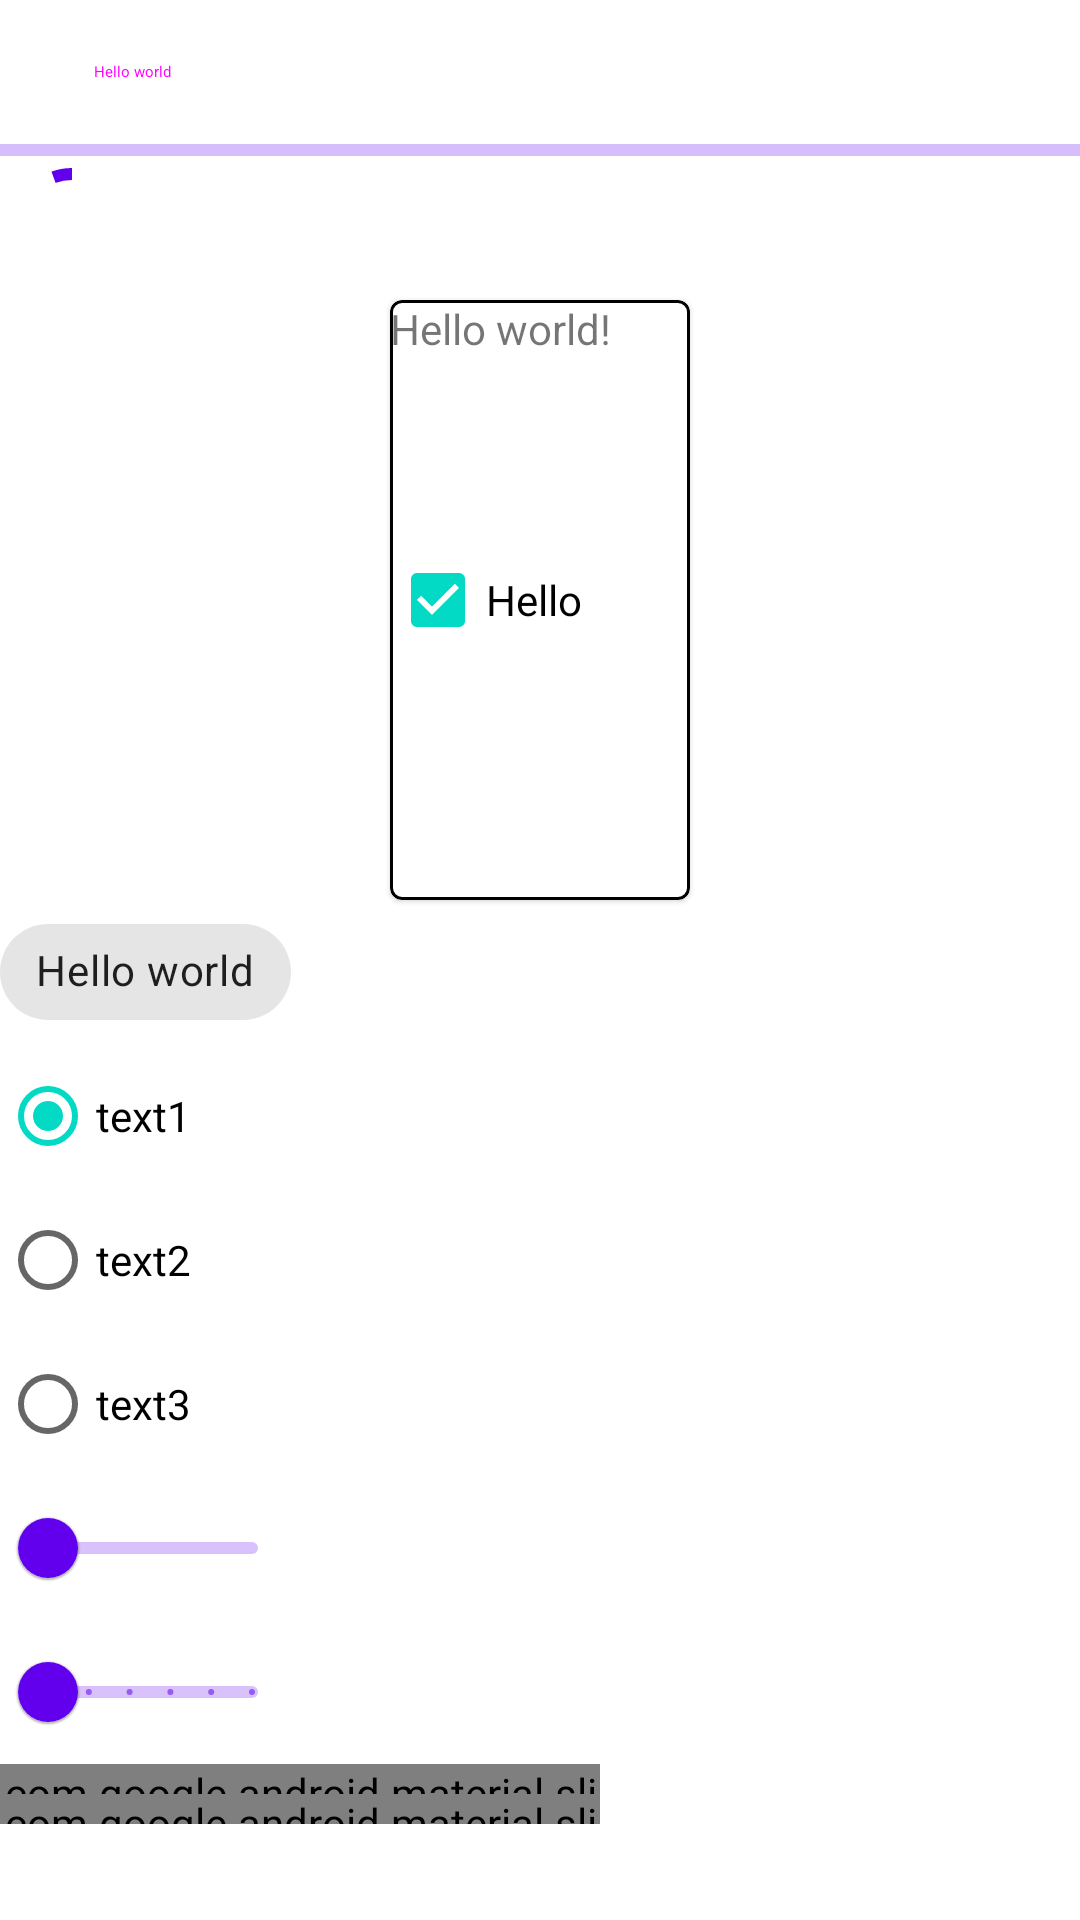

The Android layout XML behind this screen, and the referenced resources:
<!-- AndroidManifest.xml: application theme Theme.Mobile_lab1 -->
<!-- res/layout/material_design.xml -->
<?xml version="1.0" encoding="utf-8"?>
<androidx.constraintlayout.widget.ConstraintLayout xmlns:android="http://schemas.android.com/apk/res/android"
    xmlns:tools="http://schemas.android.com/tools"
    android:layout_width="match_parent"
    android:layout_height="match_parent"
    xmlns:app="http://schemas.android.com/apk/res-auto"
    android:background="@color/white">



    <LinearLayout
        android:layout_width="match_parent"
        android:layout_height="match_parent"
        android:orientation="vertical"
        tools:layout_editor_absoluteX="52dp"
        tools:layout_editor_absoluteY="1dp">
        <Button
            style="@style/Widget.Material3.Button.ElevatedButton"
            android:id="@+id/elevatedButton"
            android:layout_width="wrap_content"
            android:layout_height="wrap_content"
            android:text="Hello world"
            />

        <com.google.android.material.progressindicator.LinearProgressIndicator
            android:layout_width="match_parent"
            android:layout_height="wrap_content"
            android:indeterminate="true"
            android:progress="50"/>
        
        <com.google.android.material.progressindicator.CircularProgressIndicator
            android:layout_width="wrap_content"
            android:layout_height="wrap_content"
            android:indeterminate="true"
            android:progress="50"/>

        <com.google.android.material.card.MaterialCardView
            android:clickable="true"
            android:focusable="true"
            android:checkable="true"
            android:layout_height="200dp"
            android:layout_width="100dp"
            android:layout_gravity="center"
            app:strokeColor="@color/black"
            app:strokeWidth="1dp">

            <TextView
                android:layout_width="108dp"
                android:layout_height="match_parent"
                android:text="Hello world!"></TextView>

            <CheckBox
                android:layout_width="match_parent"
                android:layout_height="match_parent"
                android:checked="true"
                android:text="Hello"/>
        </com.google.android.material.card.MaterialCardView>

        <com.google.android.material.chip.Chip
            android:id="@+id/chip"
            android:layout_width="wrap_content"
            android:layout_height="wrap_content"
            android:text="Hello world"/>

        <RadioGroup
            android:id="@+id/radioGroup"
            android:checkedButton="@+id/radio_button_1"
            android:layout_width="match_parent"
            android:layout_height="wrap_content">
        <RadioButton
            android:id="@+id/radio_button_1"
            android:layout_width="match_parent"
            android:layout_height="match_parent"
            android:text="text1"/>
        <RadioButton
            android:id="@+id/radio_button_2"
            android:layout_width="match_parent"
            android:layout_height="match_parent"
            android:text="text2"/>
            <RadioButton
                android:id="@+id/radio_button_3"
                android:layout_width="match_parent"
                android:layout_height="match_parent"
                android:text="text3"/>
        </RadioGroup>

        <com.google.android.material.slider.Slider
            android:layout_width="100dp"
            android:layout_height="10dp"
            android:valueFrom="0.0"
            android:valueTo="100.0"  />


        <com.google.android.material.slider.Slider
            android:layout_width="100dp"
            android:layout_height="10dp"
            android:valueFrom="50.0"
            android:valueTo="100.0"
            android:stepSize="10.0"
            />

        
        <com.google.android.material.slider.RangeSlider
            android:layout_width="200dp"
            android:layout_height="10dp"
            android:valueFrom="0.0"
            android:valueTo="100.0"
            app:values="@array/initial_slider_values"/>

        
        <com.google.android.material.slider.RangeSlider
            android:layout_width="200dp"
            android:layout_height="10dp"
            android:valueFrom="0.0"
            android:valueTo="100.0"
            android:stepSize="10.0"
            app:values="@array/initial_slider_values"/>
    </LinearLayout>

</androidx.constraintlayout.widget.ConstraintLayout>
<!-- resources referenced by this layout -->
<resources>
  <color name="black">#FF000000</color>
  <color name="white">#FFFFFFFF</color>
  <style name="Theme.Mobile_lab1" parent="Theme.MaterialComponents.DayNight.NoActionBar">
          
          <item name="colorPrimary">@color/purple_500</item>
          <item name="colorPrimaryVariant">@color/purple_700</item>
          <item name="colorOnPrimary">@color/white</item>
          
          <item name="colorSecondary">@color/teal_200</item>
          <item name="colorSecondaryVariant">@color/teal_700</item>
          <item name="colorOnSecondary">@color/black</item>
          
          <item name="android:statusBarColor">?attr/colorPrimaryVariant</item>
          
  
      </style>
  <color name="purple_500">#FF6200EE</color>
  <color name="purple_700">#FF6300EE</color>
  <color name="teal_200">#FF03DAC5</color>
  <color name="teal_700">#FF018786</color>
</resources>
